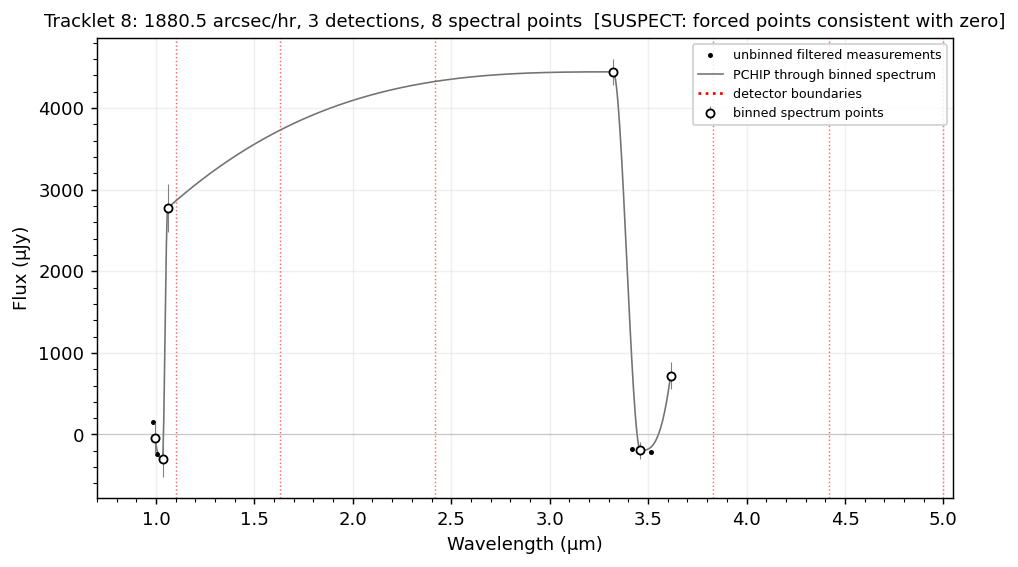

Data behind this chart, as committed beside it:
wavelength_um, flux_jy, err_jy, detector, n_points
0.9963, -4.723384527352848e-05, 0.000194, 1, 2
1.033, -0.0002986, 0.0002251, 1, 1
1.059, 0.002774, 0.0002925, 1, 1
3.323, 0.004444, 0.0001623, 4, 1
3.461, -0.0001945, 0.0001017, 4, 2
3.614, 0.0007176, 0.0001652, 4, 1
